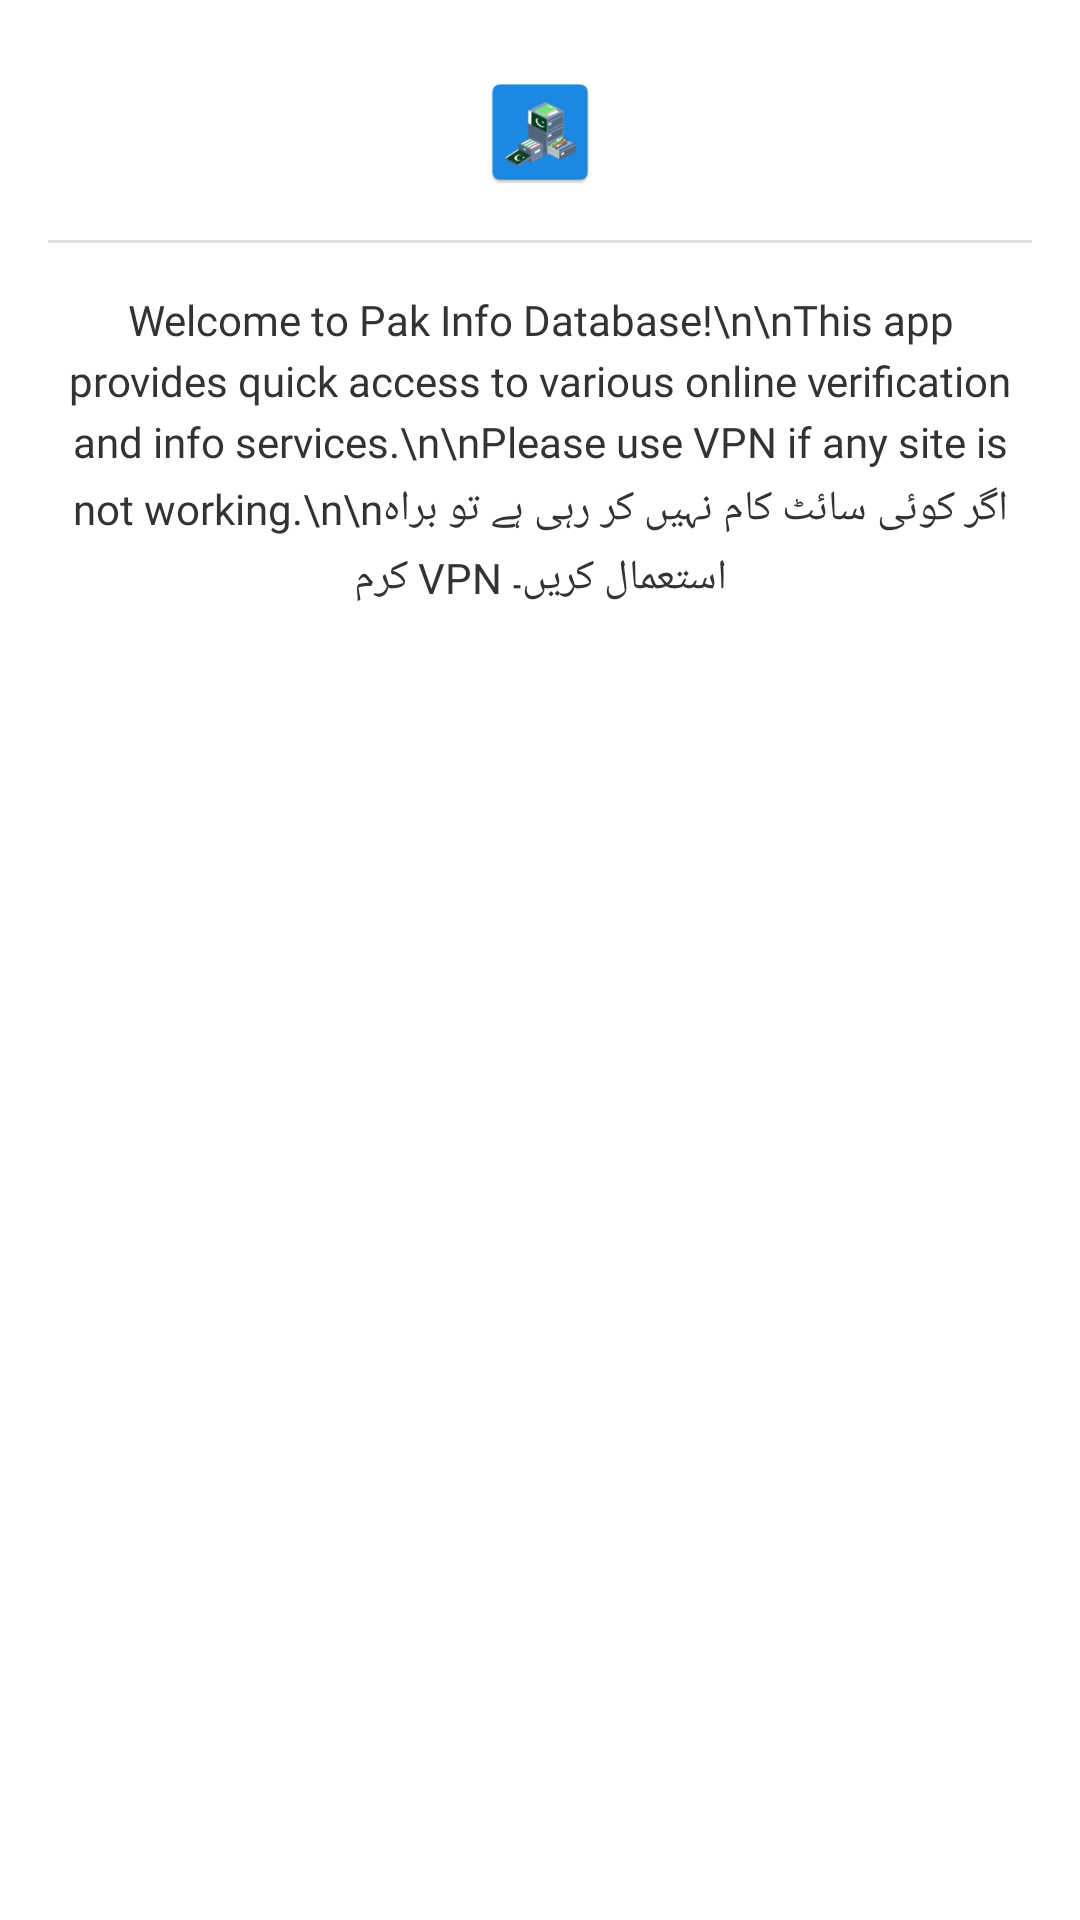

Layout XML and referenced resources for this Android screen:
<!-- AndroidManifest.xml: application theme Theme.PakInfoDB -->
<!-- res/layout/custom_dialog.xml -->
<?xml version="1.0" encoding="utf-8"?>
<androidx.constraintlayout.widget.ConstraintLayout xmlns:android="http://schemas.android.com/apk/res/android"
    xmlns:app="http://schemas.android.com/apk/res-auto"
    android:layout_width="match_parent"
    android:layout_height="wrap_content"
    android:padding="16dp"
    android:background="@drawable/dialog_background">

    <ImageView
        android:id="@+id/logoImage"
        android:layout_width="100dp"
        android:layout_height="40dp"
        android:src="@mipmap/ic_launcher" 
        android:layout_marginTop="8dp"
        app:layout_constraintTop_toTopOf="parent"
        app:layout_constraintStart_toStartOf="parent"
        app:layout_constraintEnd_toEndOf="parent"
        android:contentDescription="App Logo" />
        
    <View
        android:id="@+id/divider"
        android:layout_width="0dp"
        android:layout_height="1dp"
        android:background="#E0E0E0"
        android:layout_marginTop="16dp"
        app:layout_constraintTop_toBottomOf="@id/logoImage"
        app:layout_constraintStart_toStartOf="parent"
        app:layout_constraintEnd_toEndOf="parent"/>

    <TextView
        android:id="@+id/dialogMessage"
        android:layout_width="match_parent"
        android:layout_height="wrap_content"
        android:layout_marginTop="16dp"
        android:fontFamily="@font/varela_round"
        android:gravity="center_horizontal"
        android:lineSpacingExtra="4dp"
        android:text="Welcome to Pak Info Database!\n\nThis app provides quick access to various online verification and info services.\n\nPlease use VPN if any site is not working.\n\nاگر کوئی سائٹ کام نہیں کر رہی ہے تو براہ کرم VPN استعمال کریں۔"
        android:textColor="#333333"
        android:textSize="14sp"
        app:layout_constraintEnd_toEndOf="parent"
        app:layout_constraintStart_toStartOf="parent"
        app:layout_constraintTop_toBottomOf="@id/divider" />

    <LinearLayout
        android:layout_width="match_parent"
        android:layout_height="wrap_content"
        android:orientation="horizontal"
        android:layout_marginTop="24dp"
        app:layout_constraintTop_toBottomOf="@id/dialogMessage"
        app:layout_constraintStart_toStartOf="parent"
        app:layout_constraintEnd_toEndOf="parent">

        <Button
            android:id="@+id/btnCancel"
            android:layout_width="0dp"
            android:layout_height="wrap_content"
            android:layout_weight="1"
            android:text="Cancel"
            android:backgroundTint="#2E3192"
            android:textColor="#FFFFFF"
            android:layout_marginEnd="8dp"
            style="@style/Widget.MaterialComponents.Button.UnelevatedButton"/>

        <Button
            android:id="@+id/btnOk"
            android:layout_width="0dp"
            android:layout_height="wrap_content"
            android:layout_weight="1"
            android:text="OK"
            android:backgroundTint="#2E3192"
            android:textColor="#FFFFFF"
            android:layout_marginStart="8dp"
            style="@style/Widget.MaterialComponents.Button.UnelevatedButton"/>

    </LinearLayout>

</androidx.constraintlayout.widget.ConstraintLayout>
<!-- resources referenced by this layout -->
<resources>
  <!-- mipmap ic_launcher: webp bitmap (mipmap-hdpi, 2722 bytes) -->
  <style name="Theme.PakInfoDB" parent="Base.Theme.PakInfoDB">
          <item name="windowActionBar">true</item>
          <item name="windowNoTitle">false</item>
      </style>
  <style name="Base.Theme.PakInfoDB" parent="Theme.MaterialComponents.DayNight.DarkActionBar">
          <item name="colorPrimary">#1E88E5</item>
          <item name="colorOnPrimary">#010101</item>
          <item name="android:textColor">#010101</item>
          <item name="android:textColorPrimary">#010101</item>
      </style>
</resources>
